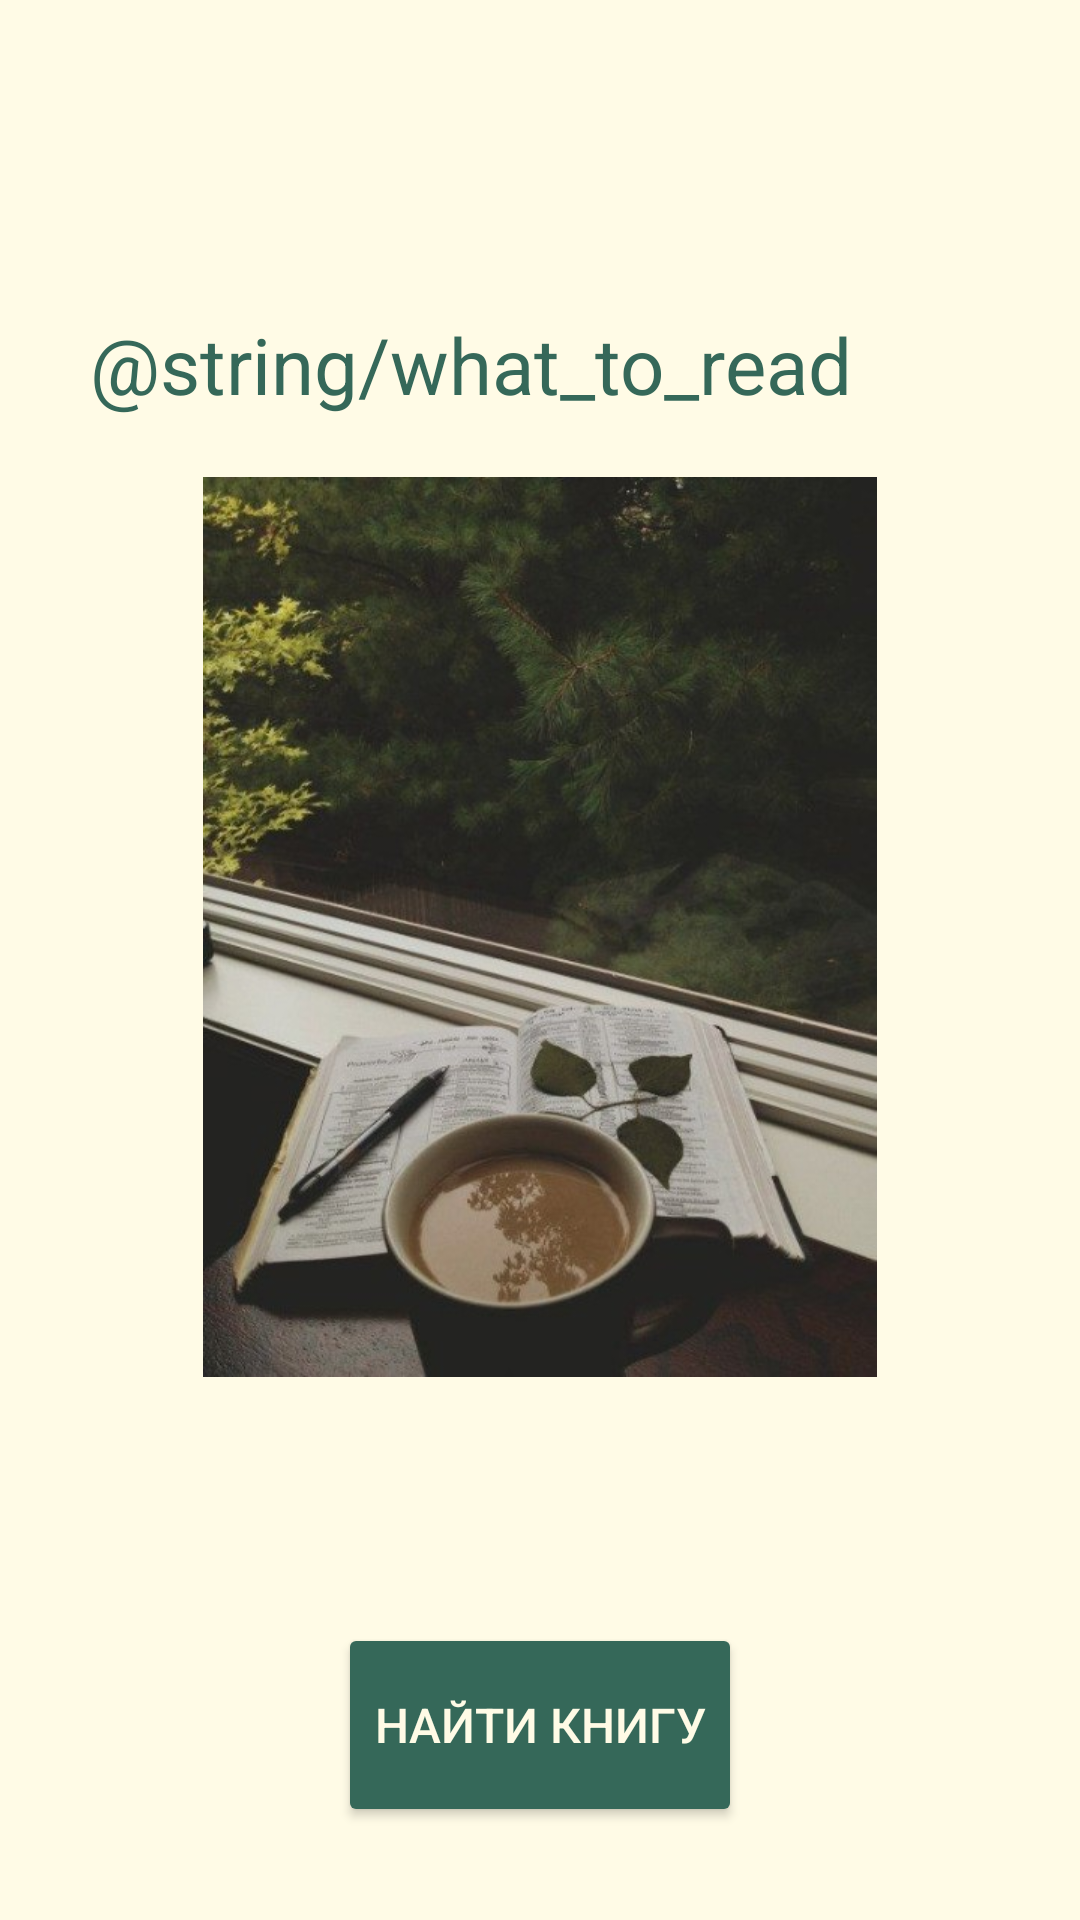

Here is an Android app screen rendered from its layout file. Give the layout XML and the strings, colors and styles it references.
<!-- AndroidManifest.xml: application theme AppTheme -->
<!-- res/layout/activity_main.xml -->
<?xml version="1.0" encoding="utf-8"?>
<LinearLayout xmlns:android="http://schemas.android.com/apk/res/android"
    xmlns:app="http://schemas.android.com/apk/res-auto"
    xmlns:tools="http://schemas.android.com/tools"
    android:layout_width="match_parent"
    android:layout_height="match_parent"
    tools:context=".View.MainActivity"
    android:orientation="vertical">

    <ScrollView
        android:layout_width="match_parent"
        android:layout_height="match_parent">

        <LinearLayout
            android:layout_width="wrap_content"
            android:layout_height="wrap_content"
            android:orientation="vertical"
            android:layout_gravity="center_horizontal">

            <TextView
                android:id="@+id/tv"
                android:layout_width="wrap_content"
                android:layout_height="wrap_content"
                android:layout_marginTop="104dp"
                android:text="@string/what_to_read"
                android:textColor="@color/colorPrimaryDark"
                android:textSize="26dp" />


            <com.google.android.material.imageview.ShapeableImageView
                android:id="@+id/book_image"
                android:layout_marginTop="20dp"
                android:layout_width="match_parent"
                android:layout_height="300dp"
                android:src="@drawable/book_background"
                />

            <TextView
                android:id="@+id/book_title"
                android:layout_width="300dp"
                android:layout_height="wrap_content"
                android:layout_marginTop="20dp"
                android:textColor="@color/colorPrimaryDark"
                android:textSize="20dp"
                android:layout_gravity="center_horizontal" />
            <Button
                android:id="@+id/outlinedButton"
                android:layout_width="wrap_content"
                android:layout_height="68dp"
                android:layout_gravity="center_horizontal"
                android:layout_marginTop="35dp"
                android:onClick="findNewBook"
                android:text="Найти книгу"
                android:textSize="16sp" />

            </LinearLayout>

    </ScrollView>

</LinearLayout>
<!-- resources referenced by this layout -->
<resources>
  <color name="colorPrimaryDark">#356859</color>
  <!-- drawable book_background: jpg bitmap (drawable, 65407 bytes) -->
  <style name="AppTheme" parent="Theme.MaterialComponents.Light">
          
          <item name="colorPrimary">@color/colorPrimary</item>
          <item name="colorPrimaryDark">@color/colorPrimaryDark</item>
          <item name="colorAccent">@color/colorAccent</item>
          <item name="android:colorBackground">@color/colorBackground</item>
          <item name="colorSurface">@color/colorPrimaryDark</item>
          <item name="colorOnSurface">@color/colorPrimaryDark</item>
          <item name="colorButtonNormal">@color/colorPrimaryDark</item>
          <item name="materialCardViewStyle">@style/Widget.App.CardView</item>
          <item name="android:textColorPrimary">@color/colorBackground</item>
      </style>
  <color name="colorPrimary">#37966F</color>
  <color name="colorAccent">#B9E4C9</color>
  <color name="colorBackground">#FFFBE6</color>
  <style name="Widget.App.CardView" parent="Widget.MaterialComponents.CardView">
          <item name="materialThemeOverlay">@style/ThemeOverlay.App.Card</item>
          <item name="shapeAppearance">@style/ShapeAppearance.App.MediumComponent</item>
      </style>
  <style name="ThemeOverlay.App.Card" parent="">
          <item name="colorPrimaryDark">@color/colorPrimaryDark</item>
          <item name="colorPrimary">@color/colorPrimary</item>
          <item name="colorSurface">#2637966F</item>
          <item name="colorOnSurface">@color/colorBackground</item>
      </style>
  <style name="ShapeAppearance.App.MediumComponent" parent="ShapeAppearance.MaterialComponents.MediumComponent">
          <item name="cornerSize">20dp</item>
      </style>
</resources>
